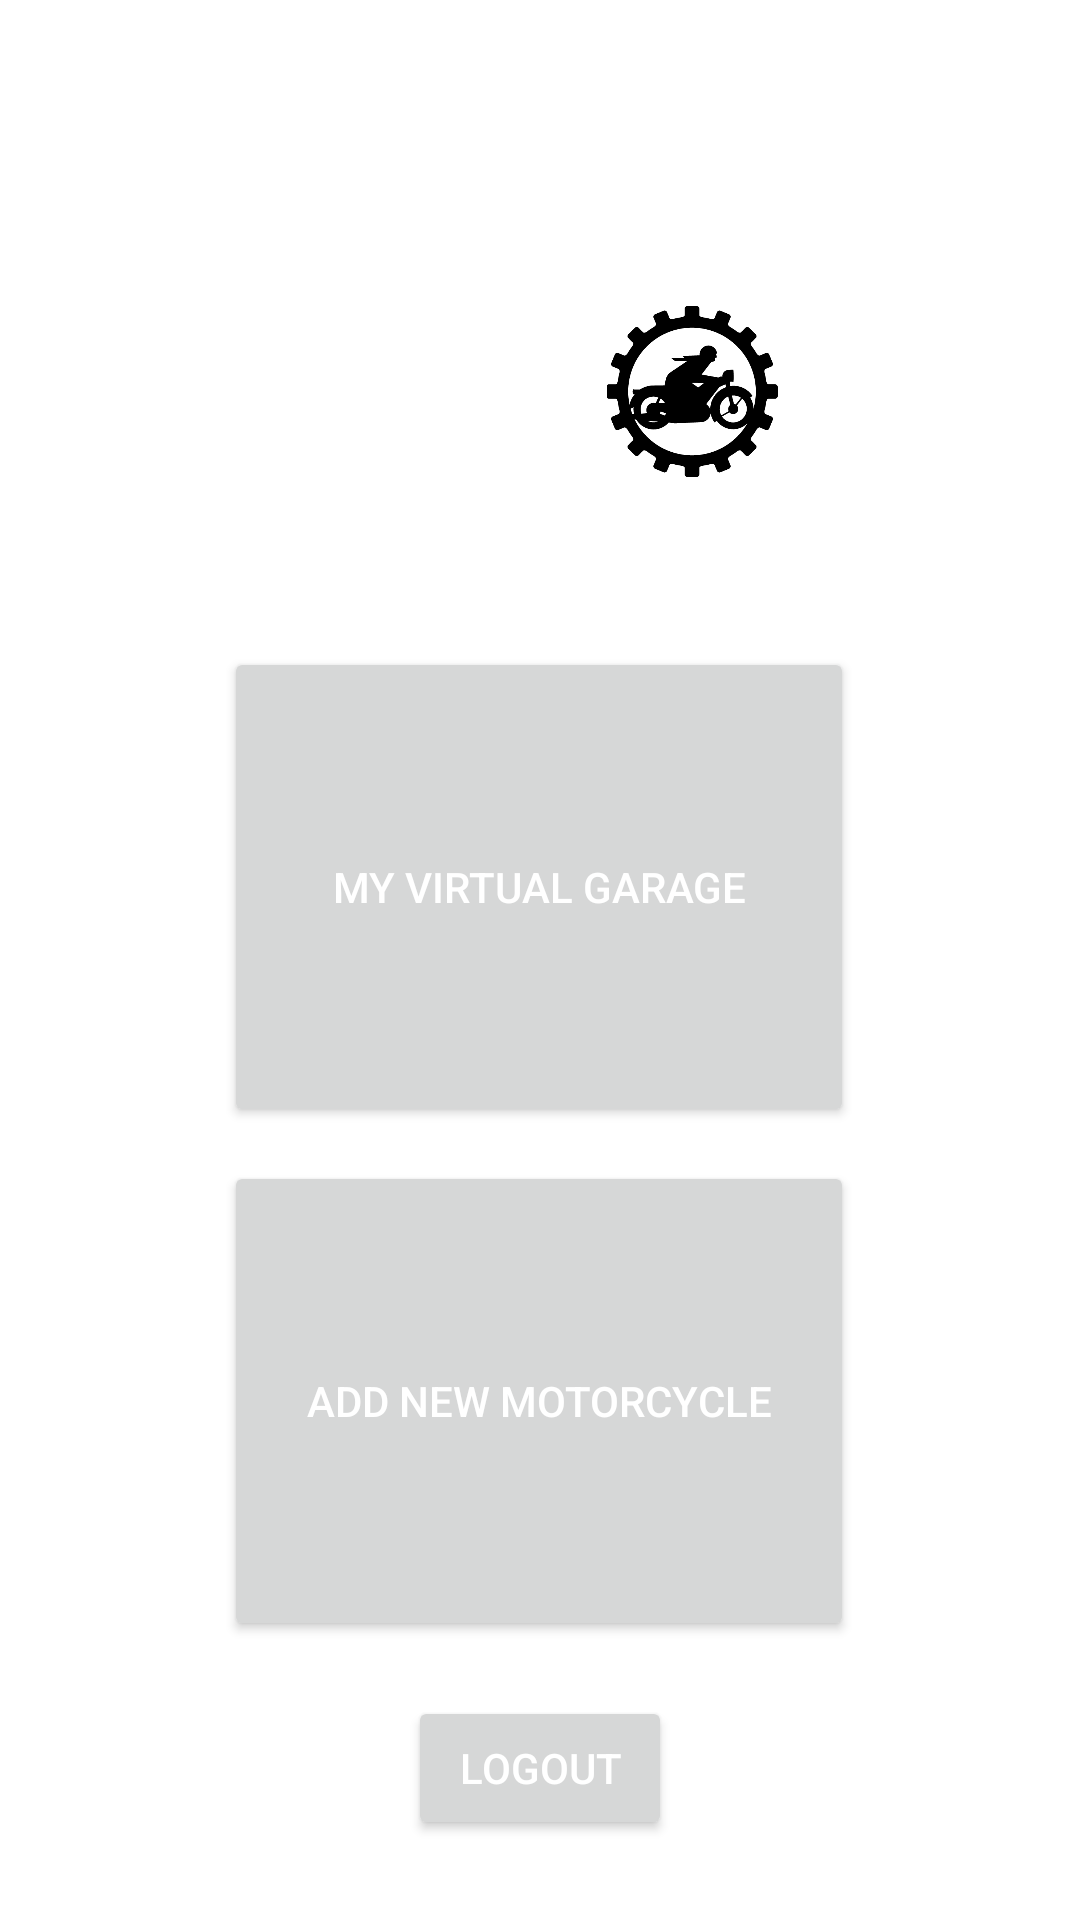

Here is an Android app screen rendered from its layout file. Give the layout XML and the strings, colors and styles it references.
<!-- AndroidManifest.xml: application theme Theme.MotoTrack -->
<!-- res/layout/activity_dashboard.xml -->
<?xml version="1.0" encoding="utf-8"?>
<androidx.constraintlayout.widget.ConstraintLayout xmlns:android="http://schemas.android.com/apk/res/android"
    xmlns:app="http://schemas.android.com/apk/res-auto"
    xmlns:tools="http://schemas.android.com/tools"
    android:layout_width="match_parent"
    android:layout_height="match_parent"
    tools:context=".DashboardActivity">

    <Button
        android:id="@+id/add_motorcycle"
        android:layout_width="210dp"
        android:layout_height="160dp"
        android:text="@string/add_new_motorcycle"
        android:textAllCaps="true"
        android:textColor="#FFFFFF"
        android:textColorHint="#FFFFFF"
        android:onClick="addMotorcycle"
        app:layout_constraintBottom_toBottomOf="parent"
        app:layout_constraintEnd_toEndOf="parent"
        app:layout_constraintHorizontal_bias="0.497"
        app:layout_constraintStart_toStartOf="parent"
        app:layout_constraintTop_toTopOf="@+id/imageView"
        app:layout_constraintVertical_bias="0.801" />

    <ImageView
        android:id="@+id/imageView"
        android:layout_width="224dp"
        android:layout_height="236dp"
        app:layout_constraintBottom_toBottomOf="parent"
        app:layout_constraintEnd_toEndOf="parent"
        app:layout_constraintHorizontal_bias="0.497"
        app:layout_constraintStart_toStartOf="parent"
        app:layout_constraintTop_toTopOf="parent"
        app:layout_constraintVertical_bias="0.032"
        app:srcCompat="@drawable/ic_baseline_sports_motorsports_24"
        android:contentDescription="TODO" />

    <ImageView
        android:id="@+id/imageView2"
        android:layout_width="66dp"
        android:layout_height="57dp"
        app:layout_constraintBottom_toBottomOf="@+id/imageView"
        app:layout_constraintEnd_toEndOf="@+id/imageView"
        app:layout_constraintHorizontal_bias="0.822"
        app:layout_constraintStart_toStartOf="@+id/imageView"
        app:layout_constraintTop_toTopOf="@+id/imageView"
        app:layout_constraintVertical_bias="0.497"
        app:srcCompat="@drawable/ic_oldtimer_motorcycle_mechanic"
        android:contentDescription="@string/todo" />

    <Button
        android:id="@+id/view_garage"
        android:layout_width="210dp"
        android:layout_height="160dp"
        android:layout_marginBottom="41dp"
        android:onClick="virtualGarage"
        android:text="My Virtual Garage"
        android:textColor="#FFFFFF"
        android:textColorHint="#FFFFFF"
        app:layout_constraintBottom_toTopOf="@+id/add_motorcycle"
        app:layout_constraintEnd_toEndOf="parent"
        app:layout_constraintHorizontal_bias="0.497"
        app:layout_constraintStart_toStartOf="parent"
        app:layout_constraintTop_toBottomOf="@+id/imageView"
        app:layout_constraintVertical_bias="0.53" />

    <Button
        android:id="@+id/logout"
        android:layout_width="wrap_content"
        android:layout_height="wrap_content"
        android:layout_marginTop="77dp"
        android:onClick="logout"
        android:text="@string/logout"
        android:textColor="#FFFFFF"
        app:layout_constraintBottom_toBottomOf="parent"
        app:layout_constraintEnd_toEndOf="parent"
        app:layout_constraintStart_toStartOf="parent"
        app:layout_constraintTop_toTopOf="parent"
        app:layout_constraintVertical_bias="0.948" />

</androidx.constraintlayout.widget.ConstraintLayout>
<!-- resources referenced by this layout -->
<resources>
  <!-- drawable ic_oldtimer_motorcycle_mechanic: vector/xml drawable (drawable, 18349 chars, omitted) -->
  <string name="add_new_motorcycle">Add New Motorcycle</string>
  <string name="logout">Logout</string>
  <string name="todo">TODO</string>
  <style name="Theme.MotoTrack" parent="Theme.MaterialComponents.DayNight.DarkActionBar">
          
          <item name="colorPrimary">@color/black</item>
          <item name="colorPrimaryVariant">@color/black</item>
          <item name="colorOnPrimary">@color/white</item>
          
          <item name="colorSecondary">@color/teal_200</item>
          <item name="colorSecondaryVariant">@color/teal_700</item>
          <item name="colorOnSecondary">@color/black</item>
          
          <item name="android:statusBarColor" tools:targetApi="l">?attr/colorPrimaryVariant</item>
          
      </style>
  <color name="black">#FF000000</color>
  <color name="white">#FFFFFFFF</color>
  <color name="teal_200">#FF03DAC5</color>
  <color name="teal_700">#FF018786</color>
</resources>
